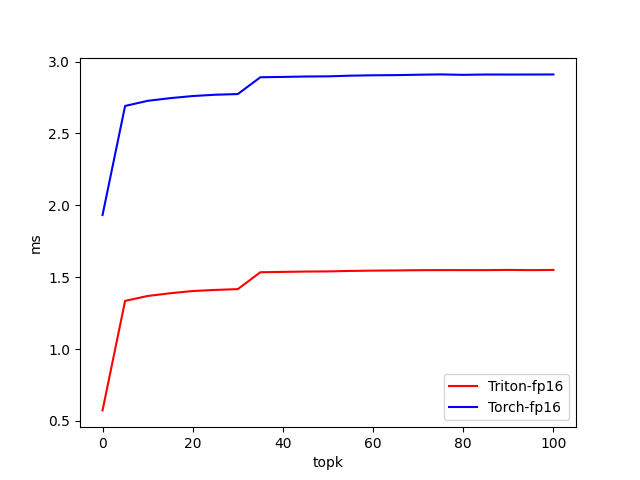

The table this chart was drawn from, first rows:
topk, Triton-fp16, Torch-fp16
0.000000, 0.5737, 1.933
5, 1.335, 2.691
10, 1.369, 2.727
15, 1.388, 2.745
20, 1.404, 2.76
25, 1.412, 2.769
30, 1.417, 2.774
35, 1.534, 2.891
40, 1.537, 2.893
45, 1.539, 2.896
50, 1.54, 2.897
55, 1.544, 2.902
60, 1.546, 2.904
65, 1.547, 2.905
70, 1.549, 2.908
75, 1.549, 2.91
80, 1.549, 2.907
85, 1.549, 2.91
90, 1.551, 2.909
95, 1.549, 2.91
100, 1.551, 2.91
